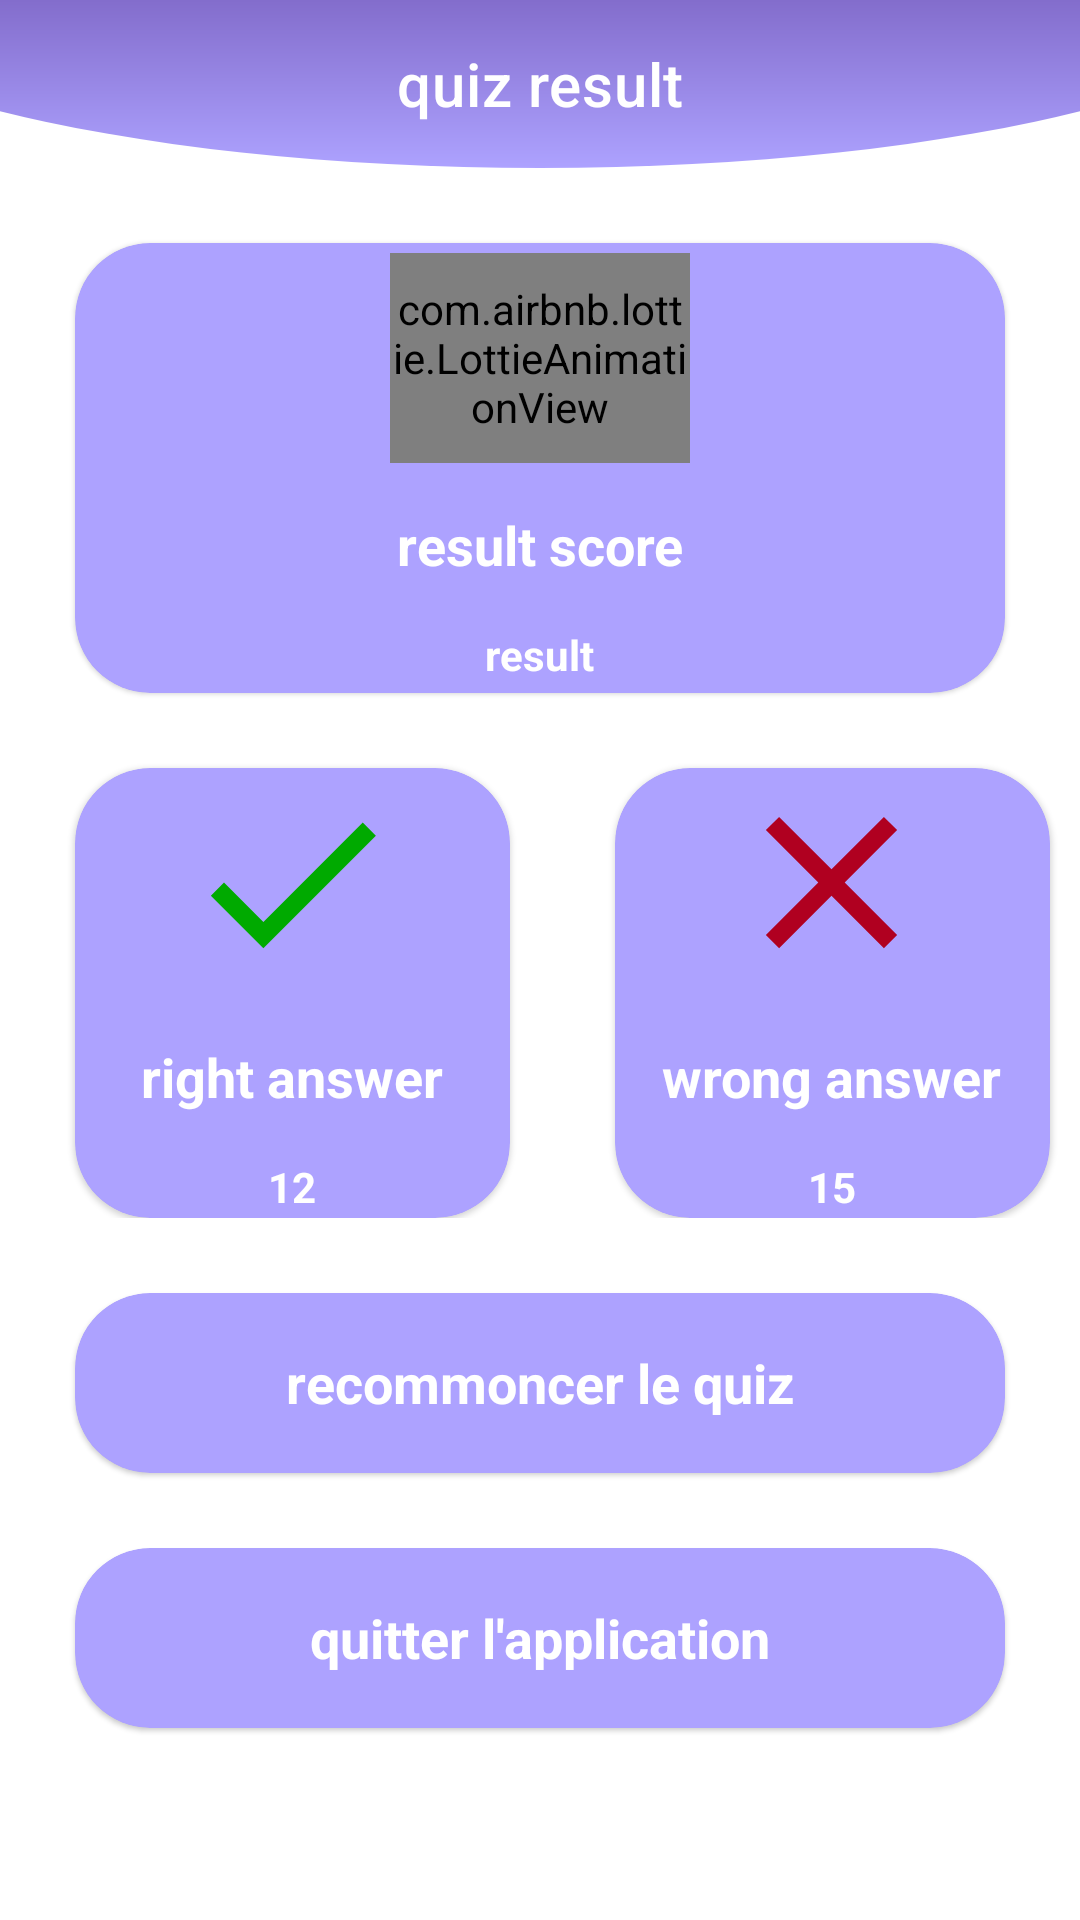

Here is an Android app screen rendered from its layout file. Give the layout XML and the strings, colors and styles it references.
<!-- AndroidManifest.xml: application theme Theme.Controle -->
<!-- res/layout/fragement_result.xml -->
<?xml version="1.0" encoding="utf-8"?>

<LinearLayout xmlns:android="http://schemas.android.com/apk/res/android"
    android:layout_width="match_parent"
    android:layout_height="match_parent"
    xmlns:app="http://schemas.android.com/apk/res-auto"
    android:background="@drawable/testbkg"
    android:orientation="vertical"

    >
    <com.google.android.material.appbar.AppBarLayout
        android:id="@+id/appbar"
        android:elevation="0dp"
        android:background="@drawable/toolbar_header"
        android:layout_width="match_parent"
        android:layout_height="?attr/actionBarSize">

        <com.google.android.material.appbar.MaterialToolbar
            android:layout_width="match_parent"
            android:layout_height="match_parent"
            app:titleTextColor="#ffffff"
            app:title="quiz result"
            app:titleCentered="true"/>

    </com.google.android.material.appbar.AppBarLayout>

    <com.google.android.material.card.MaterialCardView
        app:cardBackgroundColor="@color/register_bk_color"
        app:strokeWidth="0dp"
        app:cardCornerRadius="25dp"
        android:layout_marginEnd="25dp"
        android:layout_marginStart="25dp"
        android:layout_marginTop="25dp"
        android:layout_width="match_parent"
        android:layout_height="wrap_content">
        <LinearLayout
            android:layout_width="wrap_content"
            android:layout_height="150dp"
            android:gravity="center"
            android:layout_gravity="center"
            android:orientation="vertical">

            <com.airbnb.lottie.LottieAnimationView
                android:id="@+id/desision"
                android:layout_width="100dp"
                android:layout_height="70dp"
                app:lottie_autoPlay="true"
                app:lottie_loop="true"
                app:lottie_rawRes="@raw/androidstudio" />

            <TextView
                android:layout_width="wrap_content"
                android:layout_height="wrap_content"
                android:layout_marginTop="15dp"
                android:textColor="@color/white"
                android:text="result score"
                android:textStyle="bold"
                android:textSize="18sp"
                />

            <TextView
                android:id="@+id/score"
                android:layout_width="wrap_content"
                android:layout_height="wrap_content"
                android:layout_marginTop="15dp"
                android:text="result"
                android:textColor="@color/whiteTextColor"
                android:textSize="14sp"
                android:textStyle="bold" />




        </LinearLayout>
    </com.google.android.material.card.MaterialCardView>
    <LinearLayout
        android:layout_width="match_parent"
        android:layout_height="wrap_content"
        android:weightSum="2"
        android:orientation="horizontal"
        >

        <com.google.android.material.card.MaterialCardView
            app:cardBackgroundColor="@color/register_bk_color"
            app:strokeWidth="0dp"
            app:cardCornerRadius="25dp"
            android:layout_marginEnd="10dp"
            android:layout_marginStart="25dp"
            android:layout_weight="1"

            android:layout_marginTop="25dp"
            android:layout_width="0dp"
            android:layout_height="wrap_content">
            <LinearLayout
                android:layout_width="wrap_content"
                android:layout_height="150dp"
                android:gravity="center"
                android:layout_gravity="center"
                android:orientation="vertical">

                <ImageView
                    android:id="@+id/ico"
                    android:layout_width="75dp"
                    android:layout_height="75dp"
                    android:src="@drawable/is_done" />

                <TextView
                    android:layout_width="wrap_content"
                    android:layout_height="wrap_content"
                    android:layout_marginTop="15dp"
                    android:textColor="@color/white"
                    android:text="right answer"
                    android:textStyle="bold"
                    android:textSize="18sp"
                    />

                <TextView
                    android:id="@+id/rightanswer"
                    android:layout_width="wrap_content"
                    android:layout_height="wrap_content"
                    android:layout_marginTop="15dp"
                    android:text="12"
                    android:textColor="@color/whiteTextColor"
                    android:textSize="14sp"
                    android:textStyle="bold" />




            </LinearLayout>
        </com.google.android.material.card.MaterialCardView>

        <com.google.android.material.card.MaterialCardView
            app:cardBackgroundColor="@color/register_bk_color"
            app:strokeWidth="0dp"
            app:cardCornerRadius="25dp"
            android:layout_marginEnd="10dp"
            android:layout_marginStart="25dp"
            android:layout_weight="1"

            android:layout_marginTop="25dp"
            android:layout_width="0dp"
            android:layout_height="wrap_content">
            <LinearLayout
                android:layout_width="wrap_content"
                android:layout_height="150dp"
                android:gravity="center"
                android:layout_gravity="center"
                android:orientation="vertical">

                <ImageView
                    android:id="@+id/ico"
                    android:layout_width="75dp"
                    android:layout_height="75dp"
                    android:src="@drawable/isnotdone" />

                <TextView
                    android:layout_width="wrap_content"
                    android:layout_height="wrap_content"
                    android:layout_marginTop="15dp"
                    android:textColor="@color/white"
                    android:text="wrong answer"
                    android:textStyle="bold"
                    android:textSize="18sp"
                    />

                <TextView
                    android:id="@+id/wronanswer"
                    android:layout_width="wrap_content"
                    android:layout_height="wrap_content"
                    android:layout_marginTop="15dp"
                    android:text="15"
                    android:textColor="@color/whiteTextColor"
                    android:textSize="14sp"
                    android:textStyle="bold" />




            </LinearLayout>
        </com.google.android.material.card.MaterialCardView>

    </LinearLayout>

    <com.google.android.material.card.MaterialCardView
        android:id="@+id/recommencer"
        android:layout_width="match_parent"
        android:layout_height="wrap_content"
        android:layout_marginStart="25dp"
        android:layout_marginTop="25dp"
        android:layout_marginEnd="25dp"
        app:cardBackgroundColor="@color/register_bk_color"
        app:cardCornerRadius="25dp"
        app:strokeWidth="0dp">

        <LinearLayout
            android:layout_width="wrap_content"
            android:layout_height="60dp"
            android:layout_gravity="center"
            android:gravity="center"
            android:orientation="vertical">

            <TextView
                android:layout_width="wrap_content"
                android:layout_height="wrap_content"
                android:text="recommoncer le quiz"
                android:textColor="@color/white"
                android:textSize="18sp"
                android:textStyle="bold" />


        </LinearLayout>
    </com.google.android.material.card.MaterialCardView>


    <com.google.android.material.card.MaterialCardView
        android:id="@+id/quitter"
        android:layout_width="match_parent"
        android:layout_height="wrap_content"
        android:layout_marginStart="25dp"
        android:layout_marginTop="25dp"
        android:layout_marginEnd="25dp"
        app:cardBackgroundColor="@color/register_bk_color"
        app:cardCornerRadius="25dp"
        app:strokeWidth="0dp">

        <LinearLayout
            android:layout_width="wrap_content"
            android:layout_height="60dp"
            android:layout_gravity="center"
            android:gravity="center"
            android:orientation="vertical">

            <TextView
                android:layout_width="wrap_content"
                android:layout_height="wrap_content"
                android:text="quitter l'application"
                android:textColor="@color/white"
                android:textSize="18sp"
                android:textStyle="bold" />


        </LinearLayout>
    </com.google.android.material.card.MaterialCardView>

</LinearLayout>
<!-- resources referenced by this layout -->
<resources>
  <color name="register_bk_color">#ADA2FF</color>
  <color name="white">#FFFFFFFF</color>
  <color name="whiteTextColor">#fff</color>
  <!-- drawable is_done (drawable) -->
  <vector android:height="24dp" android:tint="@color/colorAccent"
      android:viewportHeight="24" android:viewportWidth="24"
      android:width="24dp" xmlns:android="http://schemas.android.com/apk/res/android">
      <path android:fillColor="@android:color/white" android:pathData="M9,16.2L4.8,12l-1.4,1.4L9,19 21,7l-1.4,-1.4L9,16.2z"/>
  </vector>
  <!-- drawable isnotdone (drawable) -->
  <vector android:height="24dp" android:tint="@color/design_default_color_error"
      android:viewportHeight="24" android:viewportWidth="24"
      android:width="24dp" xmlns:android="http://schemas.android.com/apk/res/android">
      <path android:fillColor="@android:color/white" android:pathData="M19,6.41L17.59,5 12,10.59 6.41,5 5,6.41 10.59,12 5,17.59 6.41,19 12,13.41 17.59,19 19,17.59 13.41,12z"/>
  </vector>
  <!-- drawable toolbar_header (drawable) -->
  <?xml version="1.0" encoding="utf-8"?>
  
  <layer-list xmlns:android="http://schemas.android.com/apk/res/android">
  <item
      android:bottom="0dp"
      android:top="-80dp"
      android:left="-80dp"
      android:right="-80dp">
      <shape
          android:shape="oval"
          >
          <gradient
              android:startColor="@color/colorToolbarStart"
              android:endColor="@color/colorToolbarEnd"
              android:angle="90"
              />
  
  
      </shape>
  </item>
  </layer-list>
  <style name="Theme.Controle" parent="Theme.MaterialComponents.DayNight.DarkActionBar">
          
          <item name="colorPrimary">@color/purple_500</item>
          <item name="colorPrimaryVariant">@color/purple_700</item>
          <item name="colorOnPrimary">@color/white</item>
          
          <item name="colorSecondary">@color/teal_200</item>
          <item name="colorSecondaryVariant">@color/teal_700</item>
          <item name="colorOnSecondary">@color/black</item>
          
          <item name="android:statusBarColor">?attr/colorPrimaryVariant</item>
          
      </style>
  <color name="colorAccent">#0A0</color>
  <color name="colorToolbarStart">#ADA2FF</color>
  <color name="colorToolbarEnd">#472183</color>
  <color name="purple_500">#FF6200EE</color>
  <color name="purple_700">#FF3700B3</color>
  <color name="teal_200">#FF03DAC5</color>
  <color name="teal_700">#FF018786</color>
  <color name="black">#FF000000</color>
</resources>
